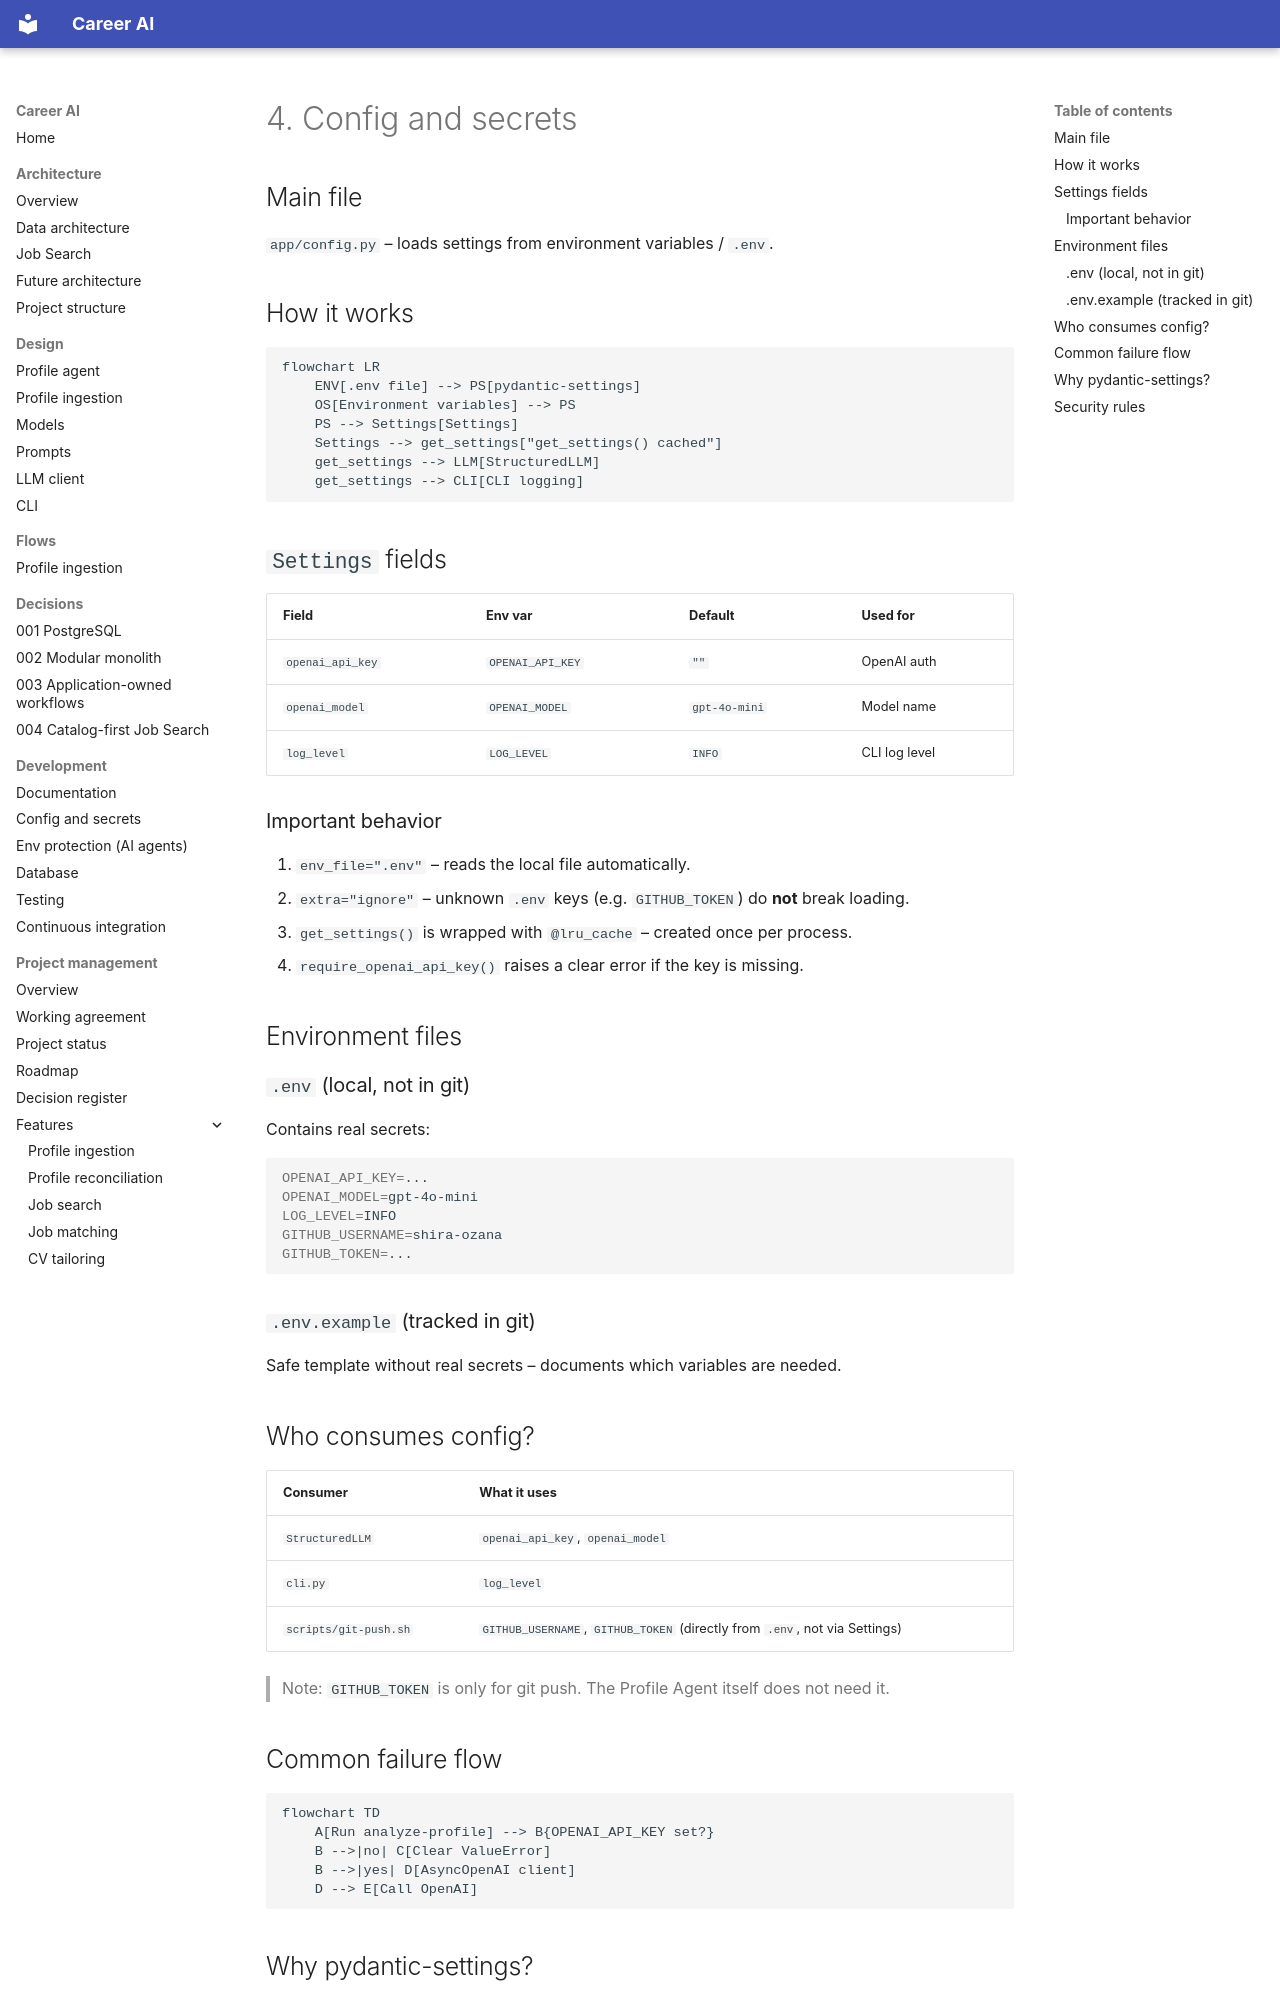

repository: shira-ozana/career-ai · page: 04-config/index.html · generator: mkdocs

# 4. Config and secrets

## Main file

`app/config.py` – loads settings from environment variables / `.env`.

## How it works

```mermaid
flowchart LR
    ENV[.env file] --> PS[pydantic-settings]
    OS[Environment variables] --> PS
    PS --> Settings[Settings]
    Settings --> get_settings["get_settings() cached"]
    get_settings --> LLM[StructuredLLM]
    get_settings --> CLI[CLI logging]
```

## `Settings` fields

| Field | Env var | Default | Used for |
|-------|---------|---------|----------|
| `openai_api_key` | `OPENAI_API_KEY` | `""` | OpenAI auth |
| `openai_model` | `OPENAI_MODEL` | `gpt-4o-mini` | Model name |
| `log_level` | `LOG_LEVEL` | `INFO` | CLI log level |

### Important behavior

1. `env_file=".env"` – reads the local file automatically.
2. `extra="ignore"` – unknown `.env` keys (e.g. `GITHUB_TOKEN`) do **not** break loading.
3. `get_settings()` is wrapped with `@lru_cache` – created once per process.
4. `require_openai_api_key()` raises a clear error if the key is missing.

## Environment files

### `.env` (local, not in git)

Contains real secrets:

```bash
OPENAI_API_KEY=...
OPENAI_MODEL=gpt-4o-mini
LOG_LEVEL=INFO
GITHUB_USERNAME=shira-ozana
GITHUB_TOKEN=...
```

### `.env.example` (tracked in git)

Safe template without real secrets – documents which variables are needed.

## Who consumes config?

| Consumer | What it uses |
|----------|--------------|
| `StructuredLLM` | `openai_api_key`, `openai_model` |
| `cli.py` | `log_level` |
| `scripts/git-push.sh` | `GITHUB_USERNAME`, `GITHUB_TOKEN` (directly from `.env`, not via Settings) |

> Note: `GITHUB_TOKEN` is only for git push. The Profile Agent itself does not need it.

## Common failure flow

```mermaid
flowchart TD
    A[Run analyze-profile] --> B{OPENAI_API_KEY set?}
    B -->|no| C[Clear ValueError]
    B -->|yes| D[AsyncOpenAI client]
    D --> E[Call OpenAI]
```
